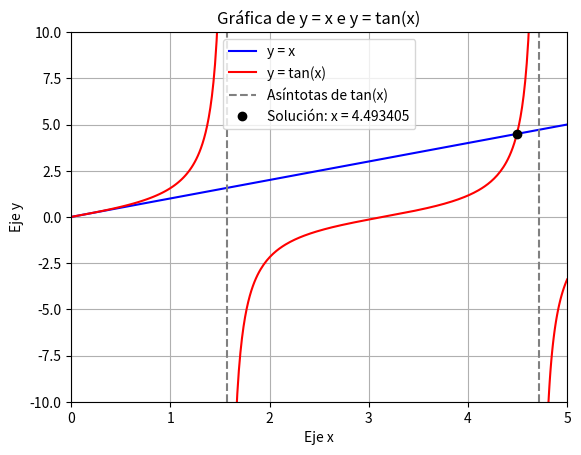
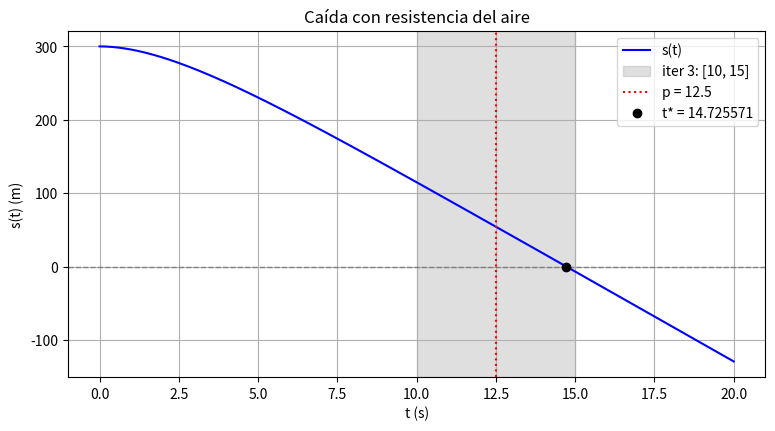
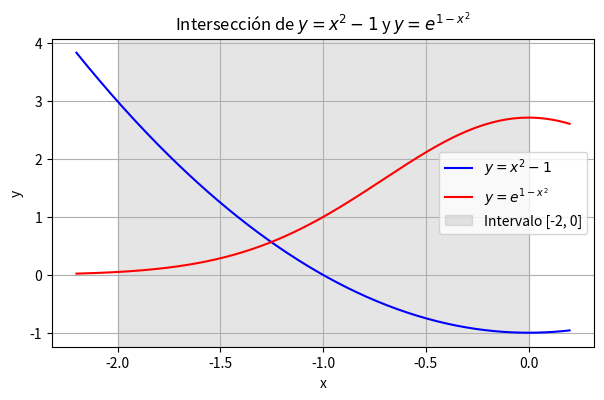
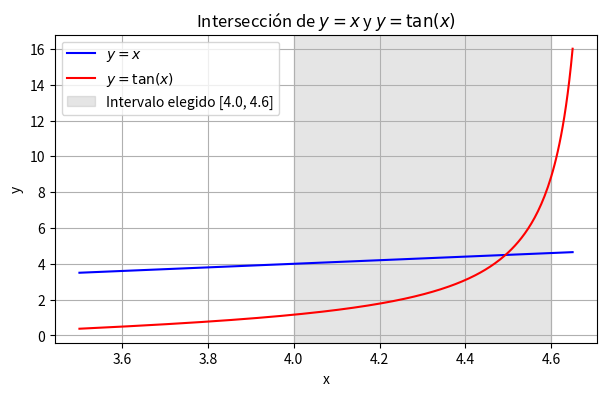
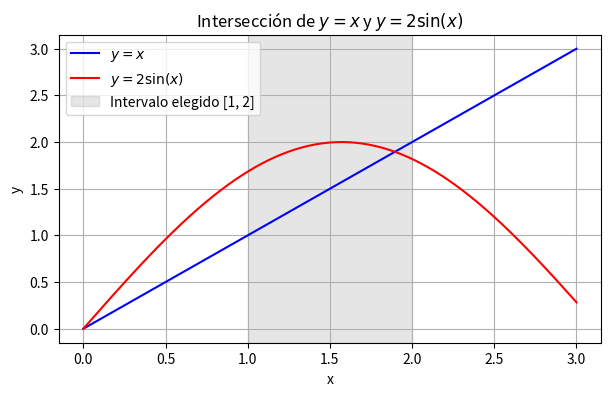

Write Python code to recreate these figures, in order.
import numpy as np
import matplotlib.pyplot as plt

C1 = 'blue'
C2 = 'red'
CG = 'gray'
CP = 'black'

sol_x = 4.493405
eps = 0.01

x = np.linspace(0, 5, 500)
plt.plot(x, x, color=C1, label='y = x')

x1 = np.linspace(0, np.pi/2 - eps, 100)
x2 = np.linspace(np.pi/2 + eps, 3*np.pi/2 - eps, 200)
x3 = np.linspace(3*np.pi/2 + eps, 5, 100)

plt.plot(x1, np.tan(x1), color=C2, label='y = tan(x)')
plt.plot(x2, np.tan(x2), color=C2)
plt.plot(x3, np.tan(x3), color=C2)

plt.axvline(np.pi/2, color=CG, linestyle='--', label='Asíntotas de tan(x)')
plt.axvline(3*np.pi/2, color=CG, linestyle='--')

plt.plot(sol_x, sol_x, 'o', color=CP, label=f'Solución: x = {sol_x:.6f}')

plt.xlim(0, 5)
plt.ylim(-10, 10)
plt.xlabel('Eje x')
plt.ylabel('Eje y')
plt.title('Gráfica de y = x e y = tan(x)')
plt.legend()
plt.grid()
plt.show()


def biseccion(f, a, b, TOL=1e-6, N0=100):
    """Devuelve (p, historia), con historia = [(a, b, p) por iteración]."""
    FA = f(a)
    historia = []
    i = 1

    while i <= N0:
        p = (a + b) / 2
        FP = f(p)
        historia.append((a, b, p))

        if FP == 0 or (b - a) / 2 < TOL:
            return p, historia

        i += 1

        if FA * FP > 0:
            a = p
            FA = FP
        else:
            b = p

    raise RuntimeError(f"Fracaso después de {N0} iteraciones.")


grav = 9.81
s0, m, k = 300.0, 0.25, 0.1


def s(t):
    return s0 - (m * grav / k) * t + (m ** 2 * grav / k ** 2) * (1 - np.exp(-k * t / m))


def graficar(t_star, historia, k_iteracion=None, archivo="caida.png"):
    """Dibuja s(t). Si k_iteracion no es None, resalta el intervalo [a, b]
    de esa iteración (1-based) y su punto medio p."""
    t = np.linspace(0, 20, 400)
    plt.figure(figsize=(9, 4.5))
    plt.plot(t, s(t), color=C1, label="s(t)")
    plt.axhline(0, color=CG, linestyle="--", linewidth=1)
    if k_iteracion is not None:
        a, b, p = historia[k_iteracion - 1]
        plt.axvspan(a, b, color=CG, alpha=0.25,
                    label=f"iter {k_iteracion}: [{a:.4g}, {b:.4g}]")
        plt.axvline(p, color=C2, linestyle=":", linewidth=1.5,
                    label=f"p = {p:.4g}")
    plt.plot(t_star, 0, "o", color=CP, label=f"t* = {t_star:.6f}")
    plt.xlabel("t (s)")
    plt.ylabel("s(t) (m)")
    plt.title("Caída con resistencia del aire")
    plt.legend()
    plt.grid(True)
    plt.savefig(archivo, dpi=150)
    plt.show()


t_star, historia = biseccion(s, 0.0, 20.0, TOL=1e-4)
graficar(t_star, historia, k_iteracion=3)


def f(x):
    return (x + 3) * (x + 1)**2 * x * (x - 1)**3 * (x - 3)


intervalos = [
    (-3.5, 2.5),
    (-1.5, 0.6),
    (0.4, 2.2),
    (2.0, 3.7)
]

for a, b in intervalos:
    p, historia = biseccion(f, a, b, TOL=1e-6)
    print(f"Intervalo [{a}, {b}] -> Converge al cero: {round(p)}")


L = 10.0
r = 1.0
V = 12.4


def f_abrevadero(h):
    return L * (0.5 * np.pi * r**2 - r**2 * np.arcsin(h / r) - h * np.sqrt(r**2 - h**2)) - V


h_aprox, historia = biseccion(f_abrevadero, 0.0, 1.0, TOL=0.01)
profundidad = r - h_aprox

print(f"Iteraciones realizadas: {len(historia)}")
print(f"Distancia h encontrada: {h_aprox:.6f} cm (o {h_aprox:.2f} cm)")
print(f"Profundidad del agua:   {profundidad:.6f} cm (o {profundidad:.2f} cm)\n")

print(f"{'i':>2} | {'a':>8} | {'b':>8} | {'p (h)':>8} | {'(b-a)/2':>8}")
print("-" * 45)
for i, (a_i, b_i, p_i) in enumerate(historia, 1):
    print(f"{i:2d} | {a_i:8.4f} | {b_i:8.4f} | {p_i:8.4f} | {(b_i - a_i)/2:8.4f}")


x = np.linspace(-2.2, 0.2, 300)
plt.figure(figsize=(7, 4))
plt.plot(x, x**2 - 1, color=C1, label=r"$y = x^2 - 1$")
plt.plot(x, np.exp(1 - x**2), color=C2, label=r"$y = e^{1 - x^2}$")
plt.axvspan(-2.0, 0.0, color=CG, alpha=0.2, label="Intervalo [-2, 0]")
plt.title(r"Intersección de $y = x^2 - 1$ y $y = e^{1-x^2}$")
plt.xlabel("x")
plt.ylabel("y")
plt.legend()
plt.grid(True)
plt.show()


def w(x):
    return (x**2 - 1) - np.exp(1 - x**2)


p, historia = biseccion(w, -2.0, 0.0, TOL=1e-3)
print(f"Solución encontrada: {p:.6f}")


x = np.linspace(3.5, 4.65, 300)
plt.figure(figsize=(7, 4))
plt.plot(x, x, color=C1, label=r"$y = x$")
plt.plot(x, np.tan(x), color=C2, label=r"$y = \tan(x)$")
plt.axvspan(4.0, 4.6, color=CG, alpha=0.2, label="Intervalo elegido [4.0, 4.6]")
plt.title(r"Intersección de $y = x$ y $y = \tan(x)$")
plt.xlabel("x")
plt.ylabel("y")
plt.legend()
plt.grid(True)
plt.show()


def Z(x):
    return x - np.tan(x)


p, historia = biseccion(Z, 4.0, 4.6, TOL=1e-5)
print(f"Solución encontrada: {p:.6f}")


x = np.linspace(0, 3, 300)
plt.figure(figsize=(7, 4))
plt.plot(x, x, color=C1, label=r"$y = x$")
plt.plot(x, 2 * np.sin(x), color=C2, label=r"$y = 2\sin(x)$")
plt.axvspan(1.0, 2.0, color=CG, alpha=0.2, label="Intervalo elegido [1, 2]")
plt.title(r"Intersección de $y = x$ y $y = 2\sin(x)$")
plt.xlabel("x")
plt.ylabel("y")
plt.legend()
plt.grid(True)
plt.show()


def R(x):
    return x - 2 * np.sin(x)


p, historia = biseccion(R, 1.0, 2.0, TOL=1e-5)
print(f"Solución encontrada: {p:.6f}")


def g(x):
    return x**3 - 7*x**2 + 14*x - 6


p1, historia1 = biseccion(g, 0.0, 1.0, TOL=1e-2)
p2, historia2 = biseccion(g, 1.0, 3.2, TOL=1e-2)
p3, historia3 = biseccion(g, 3.2, 4.0, TOL=1e-2)

print(f"Solución encontrada en [0,1]: {p1:.6f}")
print(f"Solución encontrada en [1,3.2]: {p2:.6f}")
print(f"Solución encontrada en [3.2,4]: {p3:.6f}")
print()

encabezado = f"{'i':>3} | {'a':>10} | {'b':>10} | {'p':>10} | {'g(p)':>12} | {'(b-a)/2':>10}"
for h in (historia1, historia2, historia3):
    print(encabezado)
    print("-" * len(encabezado))
    for i, (a_i, b_i, p_i) in enumerate(h, 1):
        print(f"{i:3d} | {a_i:10.6f} | {b_i:10.6f} | {p_i:10.6f} | "
              f"{g(p_i):12.4e} | {(b_i - a_i)/2:10.6f}")
    print()
